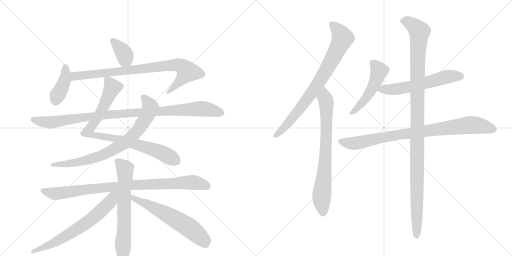
t = 0.00 s
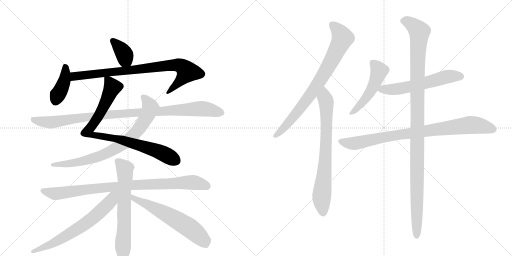
t = 2.73 s
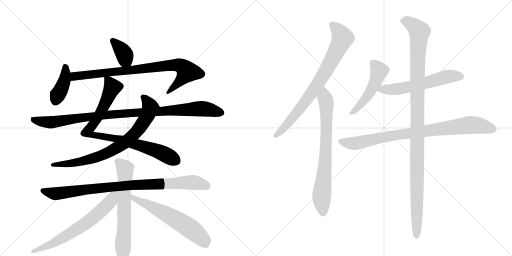
t = 5.45 s
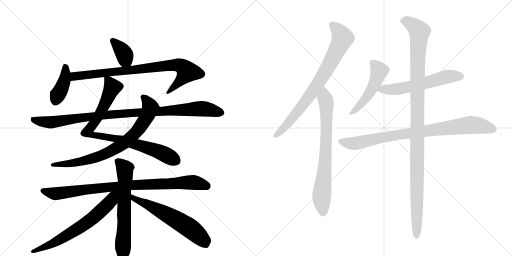
t = 8.18 s
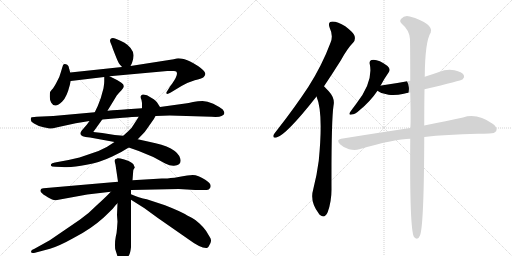
t = 10.91 s
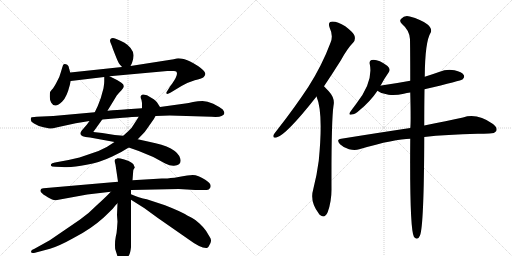
t = 13.63 s

The animated SVG that drew these frames (rendered in a browser with its animation timeline set to each time). Animation: 16 CSS @keyframes rules; one cycle of 13.63 s.

<svg version="1.1" viewBox="0 0 2048 1024" xmlns="http://www.w3.org/2000/svg">
  <g stroke="lightgray" stroke-dasharray="1,1" stroke-width="1" transform="scale(4, 4)">
    <line x1="0" y1="0" x2="256" y2="256"></line>
    <line x1="256" y1="0" x2="0" y2="256"></line>
    <line x1="128" y1="0" x2="128" y2="256"></line>
    <line x1="0" y1="128" x2="256" y2="128"></line>
    <line x1="256" y1="0" x2="512" y2="256"></line>
    <line x1="512" y1="0" x2="256" y2="256"></line>
    <line x1="384" y1="0" x2="384" y2="256"></line>
    <line x1="256" y1="128" x2="512" y2="128"></line>
  </g>
<g transform="scale(1, -1) translate(0, -850)">
   <style type="text/css">
    @keyframes keyframes0 {
      from {
       stroke: black;
       stroke-dashoffset: 369;
       stroke-width: 128;
       }
       55% {
       animation-timing-function: step-end;
       stroke: black;
       stroke-dashoffset: 0;
       stroke-width: 128;
       }
       to {
       stroke: black;
       stroke-width: 1024;
       }
       }
       #make-me-a-hanzi-animation-0 {
         animation: keyframes0 0.550293s both;
         animation-delay: 0.000000s;
         animation-timing-function: linear;
       }
    @keyframes keyframes1 {
      from {
       stroke: black;
       stroke-dashoffset: 401;
       stroke-width: 128;
       }
       57% {
       animation-timing-function: step-end;
       stroke: black;
       stroke-dashoffset: 0;
       stroke-width: 128;
       }
       to {
       stroke: black;
       stroke-width: 1024;
       }
       }
       #make-me-a-hanzi-animation-1 {
         animation: keyframes1 0.576335s both;
         animation-delay: 0.550293s;
         animation-timing-function: linear;
       }
    @keyframes keyframes2 {
      from {
       stroke: black;
       stroke-dashoffset: 849;
       stroke-width: 128;
       }
       73% {
       animation-timing-function: step-end;
       stroke: black;
       stroke-dashoffset: 0;
       stroke-width: 128;
       }
       to {
       stroke: black;
       stroke-width: 1024;
       }
       }
       #make-me-a-hanzi-animation-2 {
         animation: keyframes2 0.940918s both;
         animation-delay: 1.126628s;
         animation-timing-function: linear;
       }
    @keyframes keyframes3 {
      from {
       stroke: black;
       stroke-dashoffset: 879;
       stroke-width: 128;
       }
       74% {
       animation-timing-function: step-end;
       stroke: black;
       stroke-dashoffset: 0;
       stroke-width: 128;
       }
       to {
       stroke: black;
       stroke-width: 1024;
       }
       }
       #make-me-a-hanzi-animation-3 {
         animation: keyframes3 0.965332s both;
         animation-delay: 2.067546s;
         animation-timing-function: linear;
       }
    @keyframes keyframes4 {
      from {
       stroke: black;
       stroke-dashoffset: 790;
       stroke-width: 128;
       }
       72% {
       animation-timing-function: step-end;
       stroke: black;
       stroke-dashoffset: 0;
       stroke-width: 128;
       }
       to {
       stroke: black;
       stroke-width: 1024;
       }
       }
       #make-me-a-hanzi-animation-4 {
         animation: keyframes4 0.892904s both;
         animation-delay: 3.032878s;
         animation-timing-function: linear;
       }
    @keyframes keyframes5 {
      from {
       stroke: black;
       stroke-dashoffset: 1016;
       stroke-width: 128;
       }
       77% {
       animation-timing-function: step-end;
       stroke: black;
       stroke-dashoffset: 0;
       stroke-width: 128;
       }
       to {
       stroke: black;
       stroke-width: 1024;
       }
       }
       #make-me-a-hanzi-animation-5 {
         animation: keyframes5 1.076823s both;
         animation-delay: 3.925781s;
         animation-timing-function: linear;
       }
    @keyframes keyframes6 {
      from {
       stroke: black;
       stroke-dashoffset: 917;
       stroke-width: 128;
       }
       75% {
       animation-timing-function: step-end;
       stroke: black;
       stroke-dashoffset: 0;
       stroke-width: 128;
       }
       to {
       stroke: black;
       stroke-width: 1024;
       }
       }
       #make-me-a-hanzi-animation-6 {
         animation: keyframes6 0.996257s both;
         animation-delay: 5.002604s;
         animation-timing-function: linear;
       }
    @keyframes keyframes7 {
      from {
       stroke: black;
       stroke-dashoffset: 665;
       stroke-width: 128;
       }
       68% {
       animation-timing-function: step-end;
       stroke: black;
       stroke-dashoffset: 0;
       stroke-width: 128;
       }
       to {
       stroke: black;
       stroke-width: 1024;
       }
       }
       #make-me-a-hanzi-animation-7 {
         animation: keyframes7 0.791178s both;
         animation-delay: 5.998861s;
         animation-timing-function: linear;
       }
    @keyframes keyframes8 {
      from {
       stroke: black;
       stroke-dashoffset: 672;
       stroke-width: 128;
       }
       69% {
       animation-timing-function: step-end;
       stroke: black;
       stroke-dashoffset: 0;
       stroke-width: 128;
       }
       to {
       stroke: black;
       stroke-width: 1024;
       }
       }
       #make-me-a-hanzi-animation-8 {
         animation: keyframes8 0.796875s both;
         animation-delay: 6.790039s;
         animation-timing-function: linear;
       }
    @keyframes keyframes9 {
      from {
       stroke: black;
       stroke-dashoffset: 618;
       stroke-width: 128;
       }
       67% {
       animation-timing-function: step-end;
       stroke: black;
       stroke-dashoffset: 0;
       stroke-width: 128;
       }
       to {
       stroke: black;
       stroke-width: 1024;
       }
       }
       #make-me-a-hanzi-animation-9 {
         animation: keyframes9 0.752930s both;
         animation-delay: 7.586914s;
         animation-timing-function: linear;
       }
    @keyframes keyframes10 {
      from {
       stroke: black;
       stroke-dashoffset: 796;
       stroke-width: 128;
       }
       72% {
       animation-timing-function: step-end;
       stroke: black;
       stroke-dashoffset: 0;
       stroke-width: 128;
       }
       to {
       stroke: black;
       stroke-width: 1024;
       }
       }
       #make-me-a-hanzi-animation-10 {
         animation: keyframes10 0.897786s both;
         animation-delay: 8.339844s;
         animation-timing-function: linear;
       }
    @keyframes keyframes11 {
      from {
       stroke: black;
       stroke-dashoffset: 755;
       stroke-width: 128;
       }
       71% {
       animation-timing-function: step-end;
       stroke: black;
       stroke-dashoffset: 0;
       stroke-width: 128;
       }
       to {
       stroke: black;
       stroke-width: 1024;
       }
       }
       #make-me-a-hanzi-animation-11 {
         animation: keyframes11 0.864421s both;
         animation-delay: 9.237630s;
         animation-timing-function: linear;
       }
    @keyframes keyframes12 {
      from {
       stroke: black;
       stroke-dashoffset: 499;
       stroke-width: 128;
       }
       62% {
       animation-timing-function: step-end;
       stroke: black;
       stroke-dashoffset: 0;
       stroke-width: 128;
       }
       to {
       stroke: black;
       stroke-width: 1024;
       }
       }
       #make-me-a-hanzi-animation-12 {
         animation: keyframes12 0.656087s both;
         animation-delay: 10.102051s;
         animation-timing-function: linear;
       }
    @keyframes keyframes13 {
      from {
       stroke: black;
       stroke-dashoffset: 588;
       stroke-width: 128;
       }
       66% {
       animation-timing-function: step-end;
       stroke: black;
       stroke-dashoffset: 0;
       stroke-width: 128;
       }
       to {
       stroke: black;
       stroke-width: 1024;
       }
       }
       #make-me-a-hanzi-animation-13 {
         animation: keyframes13 0.728516s both;
         animation-delay: 10.758138s;
         animation-timing-function: linear;
       }
    @keyframes keyframes14 {
      from {
       stroke: black;
       stroke-dashoffset: 874;
       stroke-width: 128;
       }
       74% {
       animation-timing-function: step-end;
       stroke: black;
       stroke-dashoffset: 0;
       stroke-width: 128;
       }
       to {
       stroke: black;
       stroke-width: 1024;
       }
       }
       #make-me-a-hanzi-animation-14 {
         animation: keyframes14 0.961263s both;
         animation-delay: 11.486654s;
         animation-timing-function: linear;
       }
    @keyframes keyframes15 {
      from {
       stroke: black;
       stroke-dashoffset: 1150;
       stroke-width: 128;
       }
       79% {
       animation-timing-function: step-end;
       stroke: black;
       stroke-dashoffset: 0;
       stroke-width: 128;
       }
       to {
       stroke: black;
       stroke-width: 1024;
       }
       }
       #make-me-a-hanzi-animation-15 {
         animation: keyframes15 1.185872s both;
         animation-delay: 12.447917s;
         animation-timing-function: linear;
       }
</style>
<path d="M 522 586 L 528 598 Q 535 617 534 630 Q 532 658 498 679 Q 483 688 463 695 Q 444 702 440 690 Q 440 683 443 677 Q 446 671 452 653 L 465 620 Q 475 595 481 590 Q 487 584 488 582 C 506 558 509 559 522 586 Z" fill="lightgray"></path> 
<path d="M 281 560 L 276 577 Q 275 590 264 593 Q 258 595 255 593 Q 252 591 249 580 L 243 560 Q 239 542 226 520 Q 214 497 207 491 Q 201 484 200 481 Q 199 477 199 463 Q 199 448 205 439 Q 220 414 249 444 Q 267 461 279 509 L 283 526 L 281 560 Z" fill="lightgray"></path> 
<path d="M 438 545 L 669 566 Q 686 567 696 566 Q 723 566 689 516 Q 680 505 677 499 L 669 486 Q 664 480 666 476 Q 668 471 683 480 L 726 506 Q 752 521 779 529 Q 806 536 814 541 Q 820 547 821 553 Q 823 559 812 570 Q 801 581 792 586 L 772 598 Q 762 604 738 613 Q 719 617 713 617 Q 708 617 695 613 L 522 586 L 488 582 L 281 560 C 251 557 253 522 283 526 L 417 542 L 438 545 Z" fill="lightgray"></path> 
<path d="M 430 407 L 467 468 Q 476 479 485 488 Q 504 505 487 518 Q 478 525 468 530 L 438 545 C 417 555 417 555 417 542 L 417 524 Q 417 515 414 497 Q 404 455 391 426 L 379 401 L 358 366 L 347 351 L 327 328 Q 314 312 331 305 Q 339 301 360 300 L 458 282 L 515 260 L 555 246 L 613 222 L 661 196 Q 681 186 696 187 Q 729 190 721 216 Q 708 262 596 283 L 551 293 L 493 307 L 459 310 L 409 318 L 373 322 L 409 372 L 430 407 Z" fill="lightgray"></path> 
<path d="M 458 282 L 427 262 Q 399 246 359 234 L 318 220 L 274 210 L 220 200 Q 206 197 204 193 Q 203 189 204 187 Q 205 184 221 183 L 247 182 Q 286 178 346 191 Q 397 199 449 224 L 485 242 L 515 260 L 551 293 L 575 318 Q 581 324 600 352 Q 620 380 622 386 C 637 412 642 419 640 422 L 631 436 Q 631 439 615 453 Q 598 464 588 469 Q 573 473 571 472 Q 557 469 566 450 Q 569 436 568 431 L 568 417 L 555 383 L 535 352 Q 529 340 515 327 L 493 307 L 458 282 Z" fill="lightgray"></path> 
<path d="M 379 401 L 213 386 L 146 383 Q 127 382 125 380 Q 123 378 123 371 Q 123 363 136 356 Q 151 346 174 341 Q 197 336 202 336 Q 208 335 225 340 L 303 357 L 358 366 L 409 372 L 491 379 Q 493 380 555 383 L 622 386 L 679 388 L 847 383 Q 877 381 886 386 Q 906 393 891 412 Q 877 423 853 435 Q 829 446 810 446 Q 792 446 772 442 Q 753 437 741 436 L 640 422 L 568 417 L 524 414 Q 517 414 430 407 L 379 401 Z" fill="lightgray"></path> 
<path d="M 472 123 L 174 97 Q 168 96 166 95 Q 164 94 162 89 Q 161 84 166 79 Q 171 73 191 61 Q 212 48 223 49 L 349 72 L 443 83 L 524 90 L 715 94 L 781 90 L 827 90 Q 836 90 841 99 Q 849 114 821 131 Q 792 150 771 150 Q 750 150 725 144 L 698 139 Q 690 139 682 138 Q 674 136 647 136 L 530 129 L 472 123 Z" fill="lightgray"></path> 
<path d="M 470 217 Q 468 215 461 213 Q 458 208 458 206 L 462 191 L 472 123 L 470 37 L 468 -10 L 470 -37 L 468 -64 Q 467 -83 463 -97 Q 460 -112 460 -128 Q 460 -144 461 -147 L 468 -169 Q 471 -180 480 -189 Q 488 -200 492 -201 Q 496 -202 504 -192 Q 505 -188 508 -184 L 516 -171 Q 521 -164 524 -139 L 524 51 L 524 73 L 524 90 L 530 129 L 533 168 Q 534 175 539 179 Q 540 180 533 194 L 525 200 Q 518 206 497 212 Q 476 218 470 217 Z" fill="lightgray"></path> 
<path d="M 443 83 Q 428 66 387 29 Q 353 -6 319 -29 L 199 -111 L 138 -145 Q 124 -150 124 -156 Q 124 -165 140 -161 L 200 -145 Q 237 -134 296 -101 Q 364 -66 415 -20 L 451 15 Q 456 22 463 30 L 470 37 C 517 86 470 112 443 83 Z" fill="lightgray"></path> 
<path d="M 524 51 L 578 17 L 630 -21 L 755 -108 Q 805 -145 828 -142 Q 834 -140 841 -124 Q 848 -109 839 -98 L 824 -73 Q 816 -61 798 -44 Q 781 -28 767 -21 L 749 -12 Q 729 2 660 29 L 587 53 L 572 56 Q 562 58 524 73 C 496 84 499 67 524 51 Z" fill="lightgray"></path> 
<path d="M 1296 505 Q 1327 551 1363 608 Q 1390 657 1413 680 Q 1423 692 1418 707 Q 1414 720 1381 745 Q 1351 764 1330 764 Q 1309 763 1319 738 Q 1334 707 1322 679 Q 1288 588 1233 502 Q 1179 420 1107 328 Q 1097 316 1094 310 Q 1090 297 1106 300 Q 1145 310 1266 464 L 1296 505 Z" fill="lightgray"></path> 
<path d="M 1266 464 Q 1294 400 1275 207 Q 1268 152 1253 93 Q 1238 44 1275 -4 Q 1276 -7 1280 -10 Q 1299 -26 1311 2 Q 1326 44 1326 92 Q 1325 366 1334 427 Q 1341 457 1315 485 Q 1309 491 1296 505 C 1275 527 1256 492 1266 464 Z" fill="lightgray"></path> 
<path d="M 1522 507 Q 1538 537 1555 561 Q 1564 573 1550 586 Q 1510 616 1486 610 Q 1476 607 1479 594 Q 1494 522 1425 435 Q 1409 414 1400 401 Q 1393 388 1407 392 Q 1420 393 1437 408 Q 1482 445 1510 487 L 1522 507 Z" fill="lightgray"></path> 
<path d="M 1698 493 Q 1845 527 1851 533 Q 1860 542 1855 550 Q 1848 562 1818 569 Q 1787 575 1756 562 Q 1728 552 1699 543 L 1641 527 Q 1587 517 1525 508 Q 1522 508 1522 507 C 1493 501 1489 500 1510 487 Q 1519 478 1554 471 Q 1582 467 1615 475 Q 1627 478 1641 480 L 1698 493 Z" fill="lightgray"></path> 
<path d="M 1697 302 Q 1785 312 1911 315 Q 1936 315 1957 316 Q 1979 316 1985 326 Q 1991 339 1972 354 Q 1908 399 1852 380 Q 1789 367 1697 348 L 1641 338 Q 1514 319 1365 295 Q 1343 292 1360 273 Q 1376 258 1396 253 Q 1420 247 1437 253 Q 1581 295 1641 295 L 1697 302 Z" fill="lightgray"></path> 
<path d="M 1641 295 Q 1638 -68 1656 -98 Q 1671 -114 1680 -92 Q 1696 -52 1697 302 L 1697 348 Q 1697 430 1698 493 L 1699 543 Q 1700 684 1723 720 Q 1730 736 1709 753 Q 1684 772 1639 784 Q 1618 790 1605 775 Q 1595 766 1608 754 Q 1638 729 1640 693 Q 1641 629 1641 527 L 1641 480 Q 1644 353 1641 338 L 1641 295 Z" fill="lightgray"></path> 
      <clipPath id="make-me-a-hanzi-clip-0">
      <path d="M 522 586 L 528 598 Q 535 617 534 630 Q 532 658 498 679 Q 483 688 463 695 Q 444 702 440 690 Q 440 683 443 677 Q 446 671 452 653 L 465 620 Q 475 595 481 590 Q 487 584 488 582 C 506 558 509 559 522 586 Z" fill="lightgray"></path>
      </clipPath>
      <path clip-path="url(#make-me-a-hanzi-clip-0)" d="M 451 686 L 495 638 L 501 614 L 492 593 " fill="none" id="make-me-a-hanzi-animation-0" stroke-dasharray="241 482" stroke-linecap="round"></path>

      <clipPath id="make-me-a-hanzi-clip-1">
      <path d="M 281 560 L 276 577 Q 275 590 264 593 Q 258 595 255 593 Q 252 591 249 580 L 243 560 Q 239 542 226 520 Q 214 497 207 491 Q 201 484 200 481 Q 199 477 199 463 Q 199 448 205 439 Q 220 414 249 444 Q 267 461 279 509 L 283 526 L 281 560 Z" fill="lightgray"></path>
      </clipPath>
      <path clip-path="url(#make-me-a-hanzi-clip-1)" d="M 260 583 L 258 527 L 222 446 " fill="none" id="make-me-a-hanzi-animation-1" stroke-dasharray="273 546" stroke-linecap="round"></path>

      <clipPath id="make-me-a-hanzi-clip-2">
      <path d="M 438 545 L 669 566 Q 686 567 696 566 Q 723 566 689 516 Q 680 505 677 499 L 669 486 Q 664 480 666 476 Q 668 471 683 480 L 726 506 Q 752 521 779 529 Q 806 536 814 541 Q 820 547 821 553 Q 823 559 812 570 Q 801 581 792 586 L 772 598 Q 762 604 738 613 Q 719 617 713 617 Q 708 617 695 613 L 522 586 L 488 582 L 281 560 C 251 557 253 522 283 526 L 417 542 L 438 545 Z" fill="lightgray"></path>
      </clipPath>
      <path clip-path="url(#make-me-a-hanzi-clip-2)" d="M 290 532 L 298 545 L 320 548 L 676 588 L 725 586 L 749 563 L 703 508 L 670 480 " fill="none" id="make-me-a-hanzi-animation-2" stroke-dasharray="721 1442" stroke-linecap="round"></path>

      <clipPath id="make-me-a-hanzi-clip-3">
      <path d="M 430 407 L 467 468 Q 476 479 485 488 Q 504 505 487 518 Q 478 525 468 530 L 438 545 C 417 555 417 555 417 542 L 417 524 Q 417 515 414 497 Q 404 455 391 426 L 379 401 L 358 366 L 347 351 L 327 328 Q 314 312 331 305 Q 339 301 360 300 L 458 282 L 515 260 L 555 246 L 613 222 L 661 196 Q 681 186 696 187 Q 729 190 721 216 Q 708 262 596 283 L 551 293 L 493 307 L 459 310 L 409 318 L 373 322 L 409 372 L 430 407 Z" fill="lightgray"></path>
      </clipPath>
      <path clip-path="url(#make-me-a-hanzi-clip-3)" d="M 423 538 L 449 500 L 414 424 L 389 377 L 356 333 L 353 319 L 369 310 L 496 288 L 603 256 L 704 208 " fill="none" id="make-me-a-hanzi-animation-3" stroke-dasharray="751 1502" stroke-linecap="round"></path>

      <clipPath id="make-me-a-hanzi-clip-4">
      <path d="M 458 282 L 427 262 Q 399 246 359 234 L 318 220 L 274 210 L 220 200 Q 206 197 204 193 Q 203 189 204 187 Q 205 184 221 183 L 247 182 Q 286 178 346 191 Q 397 199 449 224 L 485 242 L 515 260 L 551 293 L 575 318 Q 581 324 600 352 Q 620 380 622 386 C 637 412 642 419 640 422 L 631 436 Q 631 439 615 453 Q 598 464 588 469 Q 573 473 571 472 Q 557 469 566 450 Q 569 436 568 431 L 568 417 L 555 383 L 535 352 Q 529 340 515 327 L 493 307 L 458 282 Z" fill="lightgray"></path>
      </clipPath>
      <path clip-path="url(#make-me-a-hanzi-clip-4)" d="M 573 461 L 600 424 L 597 406 L 553 331 L 497 278 L 418 233 L 364 214 L 304 199 L 209 190 " fill="none" id="make-me-a-hanzi-animation-4" stroke-dasharray="662 1324" stroke-linecap="round"></path>

      <clipPath id="make-me-a-hanzi-clip-5">
      <path d="M 379 401 L 213 386 L 146 383 Q 127 382 125 380 Q 123 378 123 371 Q 123 363 136 356 Q 151 346 174 341 Q 197 336 202 336 Q 208 335 225 340 L 303 357 L 358 366 L 409 372 L 491 379 Q 493 380 555 383 L 622 386 L 679 388 L 847 383 Q 877 381 886 386 Q 906 393 891 412 Q 877 423 853 435 Q 829 446 810 446 Q 792 446 772 442 Q 753 437 741 436 L 640 422 L 568 417 L 524 414 Q 517 414 430 407 L 379 401 Z" fill="lightgray"></path>
      </clipPath>
      <path clip-path="url(#make-me-a-hanzi-clip-5)" d="M 130 374 L 160 364 L 212 361 L 469 395 L 794 415 L 884 400 " fill="none" id="make-me-a-hanzi-animation-5" stroke-dasharray="888 1776" stroke-linecap="round"></path>

      <clipPath id="make-me-a-hanzi-clip-6">
      <path d="M 472 123 L 174 97 Q 168 96 166 95 Q 164 94 162 89 Q 161 84 166 79 Q 171 73 191 61 Q 212 48 223 49 L 349 72 L 443 83 L 524 90 L 715 94 L 781 90 L 827 90 Q 836 90 841 99 Q 849 114 821 131 Q 792 150 771 150 Q 750 150 725 144 L 698 139 Q 690 139 682 138 Q 674 136 647 136 L 530 129 L 472 123 Z" fill="lightgray"></path>
      </clipPath>
      <path clip-path="url(#make-me-a-hanzi-clip-6)" d="M 172 87 L 221 75 L 510 109 L 750 120 L 802 115 L 827 105 " fill="none" id="make-me-a-hanzi-animation-6" stroke-dasharray="789 1578" stroke-linecap="round"></path>

      <clipPath id="make-me-a-hanzi-clip-7">
      <path d="M 470 217 Q 468 215 461 213 Q 458 208 458 206 L 462 191 L 472 123 L 470 37 L 468 -10 L 470 -37 L 468 -64 Q 467 -83 463 -97 Q 460 -112 460 -128 Q 460 -144 461 -147 L 468 -169 Q 471 -180 480 -189 Q 488 -200 492 -201 Q 496 -202 504 -192 Q 505 -188 508 -184 L 516 -171 Q 521 -164 524 -139 L 524 51 L 524 73 L 524 90 L 530 129 L 533 168 Q 534 175 539 179 Q 540 180 533 194 L 525 200 Q 518 206 497 212 Q 476 218 470 217 Z" fill="lightgray"></path>
      </clipPath>
      <path clip-path="url(#make-me-a-hanzi-clip-7)" d="M 470 205 L 499 175 L 491 -172 L 495 -192 " fill="none" id="make-me-a-hanzi-animation-7" stroke-dasharray="537 1074" stroke-linecap="round"></path>

      <clipPath id="make-me-a-hanzi-clip-8">
      <path d="M 443 83 Q 428 66 387 29 Q 353 -6 319 -29 L 199 -111 L 138 -145 Q 124 -150 124 -156 Q 124 -165 140 -161 L 200 -145 Q 237 -134 296 -101 Q 364 -66 415 -20 L 451 15 Q 456 22 463 30 L 470 37 C 517 86 470 112 443 83 Z" fill="lightgray"></path>
      </clipPath>
      <path clip-path="url(#make-me-a-hanzi-clip-8)" d="M 465 80 L 433 35 L 346 -42 L 211 -124 L 130 -156 " fill="none" id="make-me-a-hanzi-animation-8" stroke-dasharray="544 1088" stroke-linecap="round"></path>

      <clipPath id="make-me-a-hanzi-clip-9">
      <path d="M 524 51 L 578 17 L 630 -21 L 755 -108 Q 805 -145 828 -142 Q 834 -140 841 -124 Q 848 -109 839 -98 L 824 -73 Q 816 -61 798 -44 Q 781 -28 767 -21 L 749 -12 Q 729 2 660 29 L 587 53 L 572 56 Q 562 58 524 73 C 496 84 499 67 524 51 Z" fill="lightgray"></path>
      </clipPath>
      <path clip-path="url(#make-me-a-hanzi-clip-9)" d="M 532 68 L 536 55 L 658 -2 L 767 -68 L 816 -113 L 824 -131 " fill="none" id="make-me-a-hanzi-animation-9" stroke-dasharray="490 980" stroke-linecap="round"></path>

      <clipPath id="make-me-a-hanzi-clip-10">
      <path d="M 1296 505 Q 1327 551 1363 608 Q 1390 657 1413 680 Q 1423 692 1418 707 Q 1414 720 1381 745 Q 1351 764 1330 764 Q 1309 763 1319 738 Q 1334 707 1322 679 Q 1288 588 1233 502 Q 1179 420 1107 328 Q 1097 316 1094 310 Q 1090 297 1106 300 Q 1145 310 1266 464 L 1296 505 Z" fill="lightgray"></path>
      </clipPath>
      <path clip-path="url(#make-me-a-hanzi-clip-10)" d="M 1330 749 L 1349 733 L 1370 698 L 1339 631 L 1241 468 L 1164 370 L 1104 309 " fill="none" id="make-me-a-hanzi-animation-10" stroke-dasharray="668 1336" stroke-linecap="round"></path>

      <clipPath id="make-me-a-hanzi-clip-11">
      <path d="M 1266 464 Q 1294 400 1275 207 Q 1268 152 1253 93 Q 1238 44 1275 -4 Q 1276 -7 1280 -10 Q 1299 -26 1311 2 Q 1326 44 1326 92 Q 1325 366 1334 427 Q 1341 457 1315 485 Q 1309 491 1296 505 C 1275 527 1256 492 1266 464 Z" fill="lightgray"></path>
      </clipPath>
      <path clip-path="url(#make-me-a-hanzi-clip-11)" d="M 1298 496 L 1298 464 L 1305 444 L 1306 329 L 1300 177 L 1286 52 L 1292 -1 " fill="none" id="make-me-a-hanzi-animation-11" stroke-dasharray="627 1254" stroke-linecap="round"></path>

      <clipPath id="make-me-a-hanzi-clip-12">
      <path d="M 1522 507 Q 1538 537 1555 561 Q 1564 573 1550 586 Q 1510 616 1486 610 Q 1476 607 1479 594 Q 1494 522 1425 435 Q 1409 414 1400 401 Q 1393 388 1407 392 Q 1420 393 1437 408 Q 1482 445 1510 487 L 1522 507 Z" fill="lightgray"></path>
      </clipPath>
      <path clip-path="url(#make-me-a-hanzi-clip-12)" d="M 1489 599 L 1517 567 L 1503 526 L 1465 458 L 1410 401 " fill="none" id="make-me-a-hanzi-animation-12" stroke-dasharray="371 742" stroke-linecap="round"></path>

      <clipPath id="make-me-a-hanzi-clip-13">
      <path d="M 1698 493 Q 1845 527 1851 533 Q 1860 542 1855 550 Q 1848 562 1818 569 Q 1787 575 1756 562 Q 1728 552 1699 543 L 1641 527 Q 1587 517 1525 508 Q 1522 508 1522 507 C 1493 501 1489 500 1510 487 Q 1519 478 1554 471 Q 1582 467 1615 475 Q 1627 478 1641 480 L 1698 493 Z" fill="lightgray"></path>
      </clipPath>
      <path clip-path="url(#make-me-a-hanzi-clip-13)" d="M 1518 489 L 1631 501 L 1795 544 L 1844 544 " fill="none" id="make-me-a-hanzi-animation-13" stroke-dasharray="460 920" stroke-linecap="round"></path>

      <clipPath id="make-me-a-hanzi-clip-14">
      <path d="M 1697 302 Q 1785 312 1911 315 Q 1936 315 1957 316 Q 1979 316 1985 326 Q 1991 339 1972 354 Q 1908 399 1852 380 Q 1789 367 1697 348 L 1641 338 Q 1514 319 1365 295 Q 1343 292 1360 273 Q 1376 258 1396 253 Q 1420 247 1437 253 Q 1581 295 1641 295 L 1697 302 Z" fill="lightgray"></path>
      </clipPath>
      <path clip-path="url(#make-me-a-hanzi-clip-14)" d="M 1363 284 L 1418 276 L 1563 306 L 1878 350 L 1909 349 L 1972 333 " fill="none" id="make-me-a-hanzi-animation-14" stroke-dasharray="746 1492" stroke-linecap="round"></path>

      <clipPath id="make-me-a-hanzi-clip-15">
      <path d="M 1641 295 Q 1638 -68 1656 -98 Q 1671 -114 1680 -92 Q 1696 -52 1697 302 L 1697 348 Q 1697 430 1698 493 L 1699 543 Q 1700 684 1723 720 Q 1730 736 1709 753 Q 1684 772 1639 784 Q 1618 790 1605 775 Q 1595 766 1608 754 Q 1638 729 1640 693 Q 1641 629 1641 527 L 1641 480 Q 1644 353 1641 338 L 1641 295 Z" fill="lightgray"></path>
      </clipPath>
      <path clip-path="url(#make-me-a-hanzi-clip-15)" d="M 1613 765 L 1641 758 L 1677 723 L 1668 467 L 1667 -92 " fill="none" id="make-me-a-hanzi-animation-15" stroke-dasharray="1022 2044" stroke-linecap="round"></path>

</g>
</svg>
